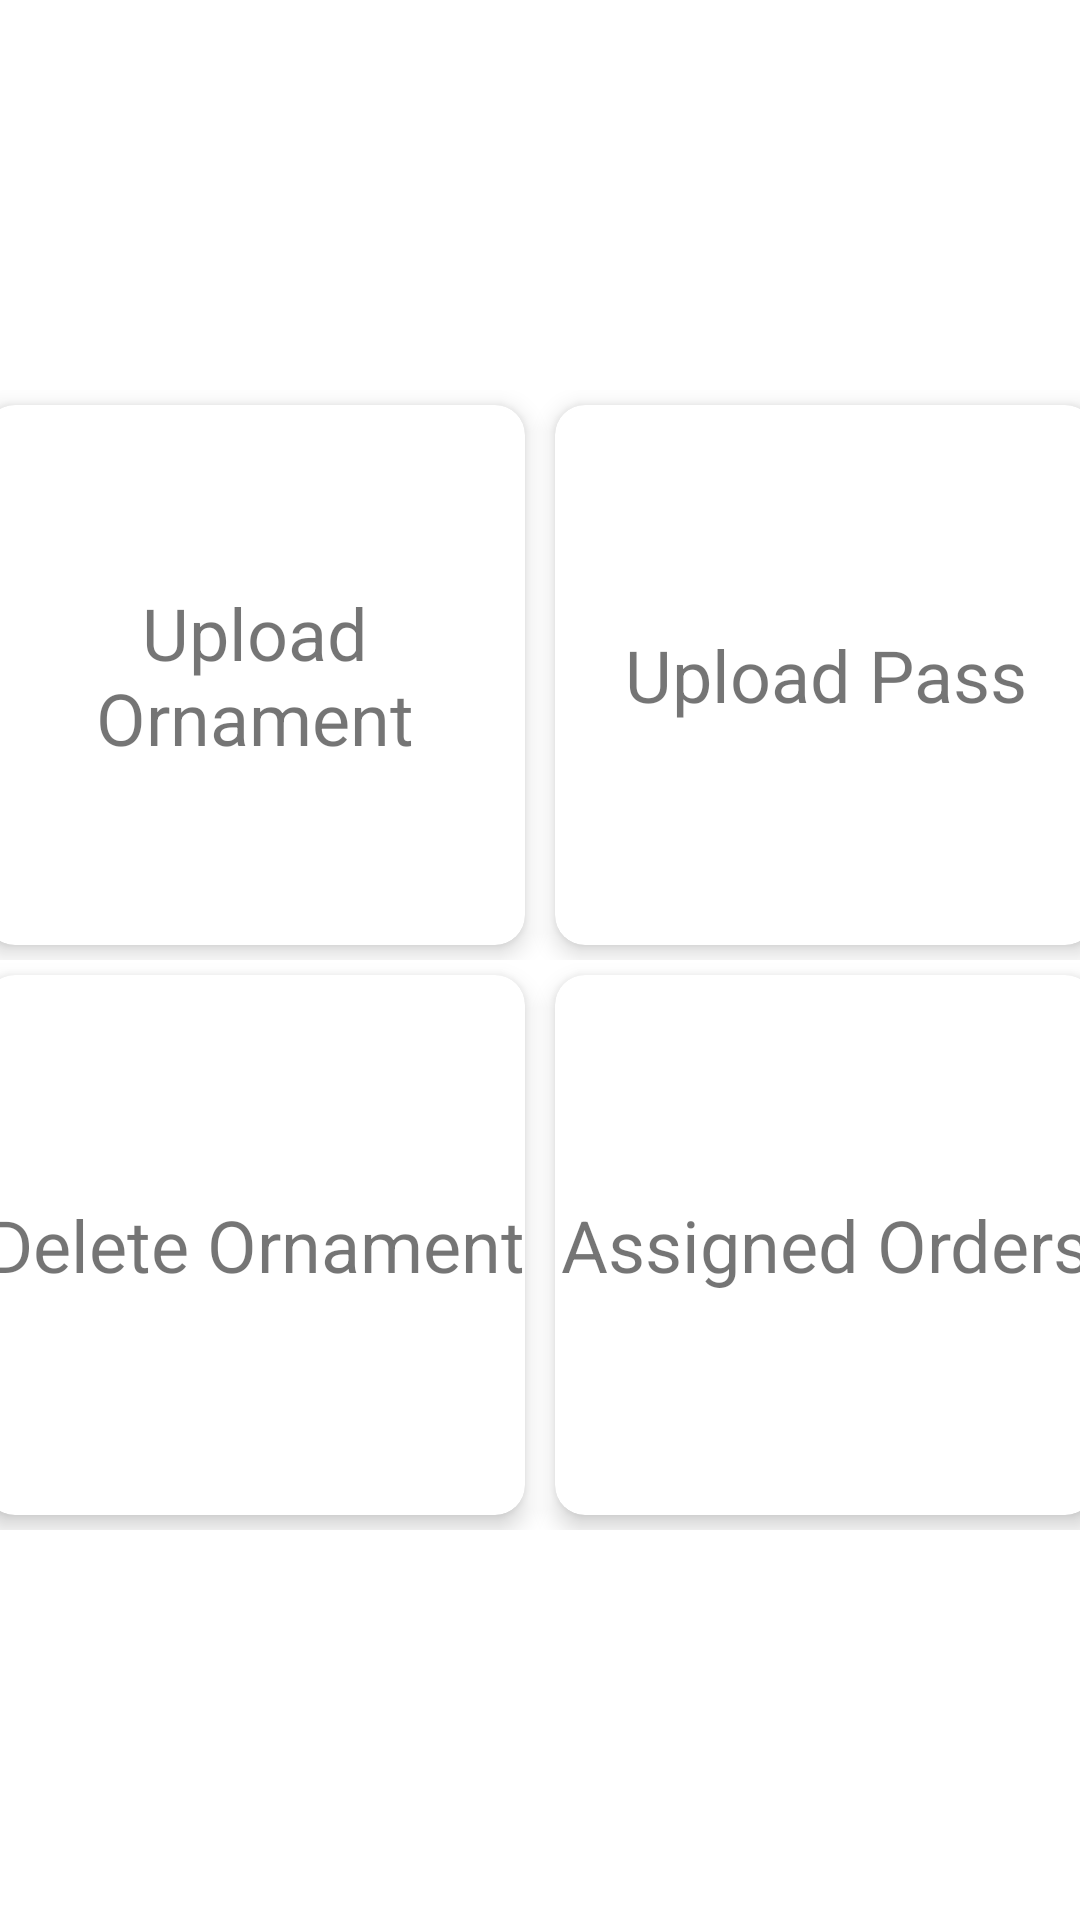

Write the Android layout XML for this screen, with the resource values it uses.
<!-- AndroidManifest.xml: application theme Theme.BgmiTournament -->
<!-- res/layout/activity_main.xml -->
<?xml version="1.0" encoding="utf-8"?>
<FrameLayout xmlns:android="http://schemas.android.com/apk/res/android"
    xmlns:app="http://schemas.android.com/apk/res-auto"
    xmlns:tools="http://schemas.android.com/tools"
    android:id="@+id/frame_Layout"
    android:tag="home"
    android:layout_width="match_parent"
    android:layout_height="match_parent"
    tools:context=".MainActivity">

    <LinearLayout
        android:layout_width="match_parent"
        android:layout_height="match_parent"
        android:gravity="center"
        android:orientation="vertical">

        <LinearLayout
            android:layout_width="match_parent"
            android:layout_height="wrap_content"
            android:orientation="horizontal"
            android:gravity="center">

            <com.google.android.material.card.MaterialCardView
                android:layout_width="180dp"
                android:layout_margin="5dp"
                app:cardElevation="5dp"
                app:cardCornerRadius="10dp"
                android:layout_height="180dp"
                android:id="@+id/CreateMatchCard">
                <TextView
                    android:layout_width="match_parent"
                    android:layout_height="match_parent"
                    android:text="Upload Ornament"
                    android:textSize="24sp"
                    android:gravity="center"/>
            </com.google.android.material.card.MaterialCardView>

            <com.google.android.material.card.MaterialCardView
                android:layout_width="180dp"
                android:layout_height="180dp"
                android:layout_margin="5dp"
                app:cardElevation="5dp"
                app:cardCornerRadius="10dp"
                android:id="@+id/UploadCard">
                <TextView
                    android:layout_width="match_parent"
                    android:layout_height="match_parent"
                    android:text="Upload Pass"
                    android:textSize="24sp"
                    android:gravity="center"/>
            </com.google.android.material.card.MaterialCardView>

        </LinearLayout>
        <LinearLayout
            android:layout_width="match_parent"
            android:layout_height="wrap_content"
            android:orientation="horizontal"
            android:gravity="center">

            <com.google.android.material.card.MaterialCardView
                android:layout_width="180dp"
                android:layout_margin="5dp"
                app:cardElevation="5dp"
                app:cardCornerRadius="10dp"
                android:layout_height="180dp"
                android:id="@+id/DeleteCard">
                <TextView
                    android:layout_width="match_parent"
                    android:layout_height="match_parent"
                    android:text="Delete Ornament"
                    android:textSize="24sp"
                    android:gravity="center"/>
            </com.google.android.material.card.MaterialCardView>

            <com.google.android.material.card.MaterialCardView
                android:layout_width="180dp"
                android:layout_margin="5dp"
                app:cardElevation="5dp"
                app:cardCornerRadius="10dp"
                android:layout_height="180dp"
                android:id="@+id/assignedcard">
                <TextView
                    android:layout_width="match_parent"
                    android:layout_height="match_parent"
                    android:text="Assigned Orders"
                    android:textSize="24sp"
                    android:gravity="center"/>
            </com.google.android.material.card.MaterialCardView>

        </LinearLayout>

    </LinearLayout>
</FrameLayout>
<!-- resources referenced by this layout -->
<resources>
  <style name="Theme.BgmiTournament" parent="Theme.MaterialComponents.DayNight.DarkActionBar">
          
          <item name="colorPrimary">@color/purple_500</item>
          <item name="colorPrimaryVariant">@color/purple_700</item>
          <item name="colorOnPrimary">@color/white</item>
          
          <item name="colorSecondary">@color/teal_200</item>
          <item name="colorSecondaryVariant">@color/teal_700</item>
          <item name="colorOnSecondary">@color/black</item>
          
          <item name="android:statusBarColor">?attr/colorPrimaryVariant</item>
          
      </style>
  <!-- not gathered from this repository: default colours our renderer supplied (Android Studio template values) -->
  <color name="purple_500">#FF6200EE</color>
  <color name="purple_700">#FF3700B3</color>
  <color name="teal_200">#FF03DAC5</color>
  <color name="teal_700">#FF018786</color>
  <color name="black">#FF000000</color>
  <color name="white">#FFFFFFFF</color>
</resources>
